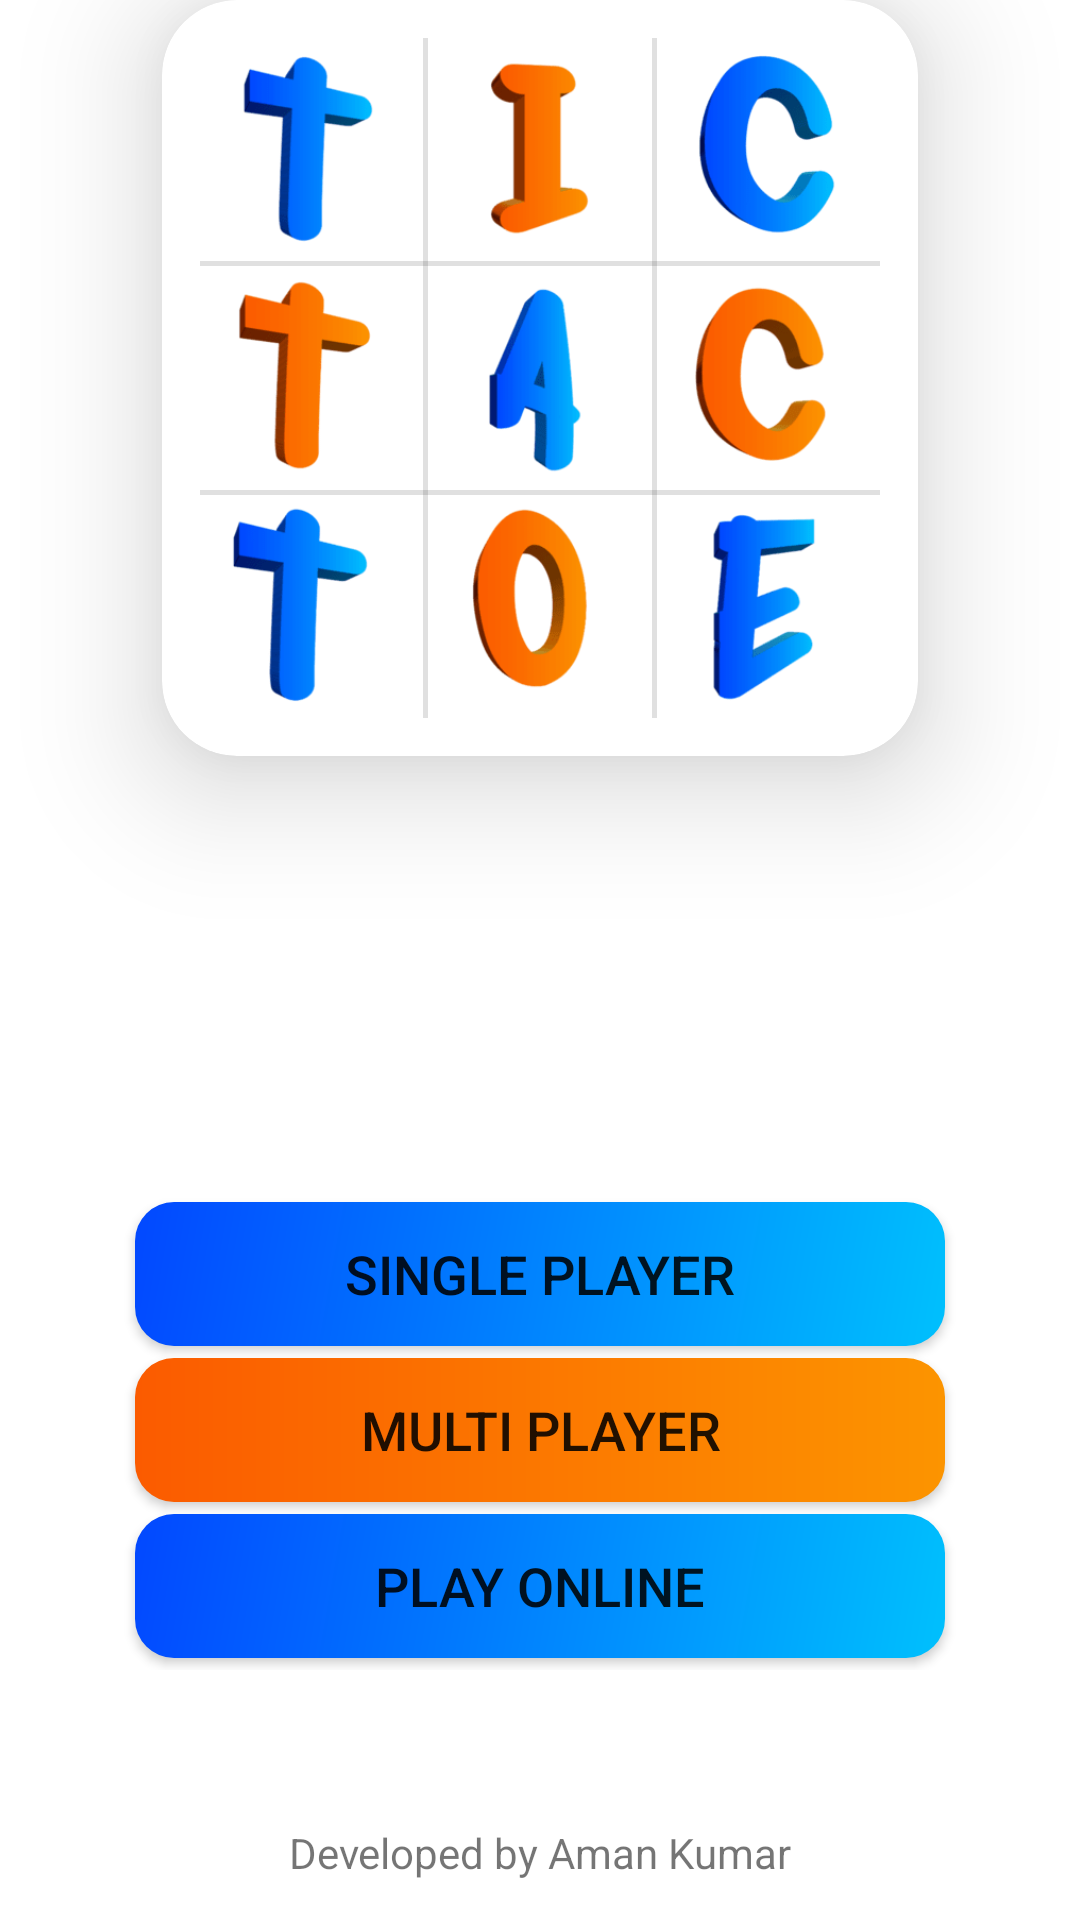

This screen was rendered from an Android layout file. Write that file and the resources it references.
<!-- AndroidManifest.xml: application theme Theme.TicTacToe -->
<!-- res/layout/activity_main.xml -->
<?xml version="1.0" encoding="utf-8"?>

<androidx.constraintlayout.motion.widget.MotionLayout xmlns:android="http://schemas.android.com/apk/res/android"
    xmlns:app="http://schemas.android.com/apk/res-auto"
    xmlns:tools="http://schemas.android.com/tools"
    android:layout_width="match_parent"
    android:layout_height="match_parent"
    app:layoutDescription="@xml/activity_main_scene"
    tools:context=".MainActivity">

    <androidx.constraintlayout.motion.widget.MotionLayout
        android:id="@+id/constraintLayout5"
        android:layout_width="0dp"
        android:layout_height="0dp"
        app:layoutDescription="@xml/activity_main_xml_constraintlayout5_scene"
        app:layout_constraintBottom_toBottomOf="parent"
        app:layout_constraintEnd_toEndOf="parent"
        app:layout_constraintHeight_percent="0.62"
        app:layout_constraintStart_toStartOf="parent"
        app:layout_constraintTop_toTopOf="parent"
        app:layout_constraintVertical_bias="0.0">

        <com.google.android.material.card.MaterialCardView
            android:id="@+id/cardView"
            android:layout_width="0dp"
            android:layout_height="0dp"
            app:cardCornerRadius="25dp"
            app:cardElevation="25dp"
            app:layout_constraintBottom_toBottomOf="parent"
            app:layout_constraintDimensionRatio="1:1"
            app:layout_constraintEnd_toEndOf="parent"
            app:layout_constraintStart_toStartOf="parent"
            app:layout_constraintTop_toTopOf="parent"
            app:layout_constraintVertical_bias="0.5"
            app:layout_constraintWidth_percent="0.7">

            <androidx.constraintlayout.widget.ConstraintLayout
                android:layout_width="match_parent"
                android:layout_height="match_parent">

                <View
                    android:id="@+id/view2"
                    android:layout_width="0dp"
                    android:layout_height="0dp"
                    android:background="@drawable/title_image"
                    app:layout_constraintBottom_toBottomOf="parent"
                    app:layout_constraintDimensionRatio="1:1"
                    app:layout_constraintEnd_toEndOf="parent"
                    app:layout_constraintStart_toStartOf="parent"
                    app:layout_constraintTop_toTopOf="parent"
                    app:layout_constraintWidth_percent="0.9" />

                <View
                    android:id="@+id/divider2"
                    android:layout_width="0dp"
                    android:layout_height="0dp"
                    android:background="?android:attr/listDivider"
                    app:layout_constraintBottom_toTopOf="@+id/divider3"
                    app:layout_constraintEnd_toEndOf="@+id/view2"
                    app:layout_constraintHeight_percent="0.0075"
                    app:layout_constraintStart_toStartOf="@+id/view2"
                    app:layout_constraintTop_toTopOf="@+id/view2" />

                <View
                    android:id="@+id/divider3"
                    android:layout_width="0dp"
                    android:layout_height="0dp"
                    android:background="?android:attr/listDivider"
                    app:layout_constraintBottom_toBottomOf="@+id/view2"
                    app:layout_constraintEnd_toEndOf="@+id/view2"
                    app:layout_constraintHeight_percent="0.0075"
                    app:layout_constraintStart_toStartOf="@+id/view2"
                    app:layout_constraintTop_toBottomOf="@+id/divider2" />

                <View
                    android:id="@+id/divider4"
                    android:layout_width="0dp"
                    android:layout_height="0dp"
                    android:background="?android:attr/listDivider"
                    app:layout_constraintBottom_toBottomOf="@+id/view2"
                    app:layout_constraintEnd_toStartOf="@+id/divider5"
                    app:layout_constraintStart_toStartOf="@+id/view2"
                    app:layout_constraintTop_toTopOf="@+id/view2"
                    app:layout_constraintWidth_percent="0.0075" />

                <View
                    android:id="@+id/divider5"
                    android:layout_width="0dp"
                    android:layout_height="0dp"
                    android:background="?android:attr/listDivider"
                    app:layout_constraintBottom_toBottomOf="@+id/view2"
                    app:layout_constraintEnd_toEndOf="@+id/view2"
                    app:layout_constraintStart_toEndOf="@+id/divider4"
                    app:layout_constraintTop_toTopOf="@+id/view2"
                    app:layout_constraintWidth_percent="0.0075" />

            </androidx.constraintlayout.widget.ConstraintLayout>
        </com.google.android.material.card.MaterialCardView>
    </androidx.constraintlayout.motion.widget.MotionLayout>

    <TextView
        android:id="@+id/textView"
        android:layout_width="wrap_content"
        android:layout_height="wrap_content"
        android:text="@string/developer"
        android:textSize="14sp"
        app:layout_constraintBottom_toBottomOf="parent"
        app:layout_constraintEnd_toEndOf="parent"
        app:layout_constraintStart_toStartOf="parent"
        app:layout_constraintTop_toBottomOf="@+id/constraintLayout"
        app:layout_constraintVertical_bias="0.8" />

    <androidx.constraintlayout.widget.ConstraintLayout
        android:id="@+id/constraintLayout"
        android:layout_width="0dp"
        android:layout_height="0dp"
        app:layout_constraintBottom_toBottomOf="parent"
        app:layout_constraintEnd_toEndOf="parent"
        app:layout_constraintHeight_percent="0.25"
        app:layout_constraintStart_toStartOf="parent"
        app:layout_constraintTop_toBottomOf="@+id/constraintLayout5"
        app:layout_constraintVertical_bias="0.0">

        <Button
            android:id="@+id/button"
            android:layout_width="0dp"
            android:layout_height="wrap_content"
            android:background="@drawable/btn1bg"
            android:text="@string/single_player"
            android:textSize="18sp"

            app:backgroundTint="@null"
            app:layout_constraintBottom_toTopOf="@+id/button2"
            app:layout_constraintEnd_toEndOf="parent"
            app:layout_constraintStart_toStartOf="parent"
            app:layout_constraintTop_toTopOf="parent"
            app:layout_constraintWidth_percent="0.75" />

        <Button
            android:id="@+id/button2"
            android:layout_width="0dp"
            android:layout_height="wrap_content"
            android:background="@drawable/btn2bg"
            android:text="@string/multi_player"
            android:textSize="18sp"
            app:backgroundTint="@null"
            app:layout_constraintBottom_toTopOf="@+id/button4"
            app:layout_constraintEnd_toEndOf="parent"
            app:layout_constraintStart_toStartOf="parent"
            app:layout_constraintTop_toBottomOf="@+id/button"
            app:layout_constraintWidth_percent="0.75" />

        <Button
            android:id="@+id/button4"
            android:layout_width="0dp"
            android:layout_height="wrap_content"
            android:background="@drawable/btn1bg"
            android:text="@string/play_online"

            android:textSize="18sp"
            app:backgroundTint="@null"
            app:layout_constraintBottom_toBottomOf="parent"
            app:layout_constraintEnd_toEndOf="parent"
            app:layout_constraintStart_toStartOf="parent"
            app:layout_constraintTop_toBottomOf="@+id/button2"
            app:layout_constraintWidth_percent="0.75" />

    </androidx.constraintlayout.widget.ConstraintLayout>
</androidx.constraintlayout.motion.widget.MotionLayout>
<!-- resources referenced by this layout -->
<resources>
  <!-- drawable btn1bg (drawable) -->
  <?xml version="1.0" encoding="utf-8"?>
  
  <shape xmlns:android="http://schemas.android.com/apk/res/android" android:shape="rectangle">
      <gradient android:type="linear"
          android:angle="315"
          android:startColor="@color/blueStart"
          android:endColor="@color/blueEnd"/>
      <corners android:radius="13dp"/>
  </shape>
  <!-- drawable btn2bg (drawable) -->
  <?xml version="1.0" encoding="utf-8"?>
  
  <shape xmlns:android="http://schemas.android.com/apk/res/android" android:shape="rectangle">
      <gradient android:type="linear"
          android:startColor="@color/orangeStart"
          android:endColor="@color/orangeEnd"/>
      <corners android:radius="13dp"/>
  </shape>
  <!-- drawable title_image: png bitmap (drawable-v24, 24906 bytes) -->
  <string name="developer">Developed by Aman Kumar</string>
  <string name="multi_player">multi Player</string>
  <string name="play_online">Play Online</string>
  <string name="single_player">Single Player</string>
  <style name="Theme.TicTacToe" parent="Theme.MaterialComponents.DayNight.NoActionBar">
          
          <item name="colorPrimary">@color/purple_500</item>
          <item name="colorPrimaryVariant">@color/purple_700</item>
          <item name="colorOnPrimary">@color/white</item>
          
          <item name="colorSecondary">@color/teal_200</item>
          <item name="colorSecondaryVariant">@color/teal_700</item>
          <item name="colorOnSecondary">@color/black</item>
          
          <item name="android:statusBarColor" tools:targetApi="l">?attr/colorPrimaryVariant</item>
          
          <item name="android:windowFullscreen">true</item>
          <item name="windowActionBar">false</item>
          <item name="android:forceDarkAllowed" tools:targetApi="q">false</item>
          <item name="player1color">@color/blueIntermediate</item>
          <item name="player2color">@color/orangeStart</item>
          <item name="primaryTextColor">@color/black</item>
          <item name="bottomSheetDialogTheme">@style/AppBottomSheetDialogTheme</item>
      </style>
  <color name="blueStart">#0248FF</color>
  <color name="blueEnd">#00C0FD</color>
  <color name="orangeStart">#FB5B00</color>
  <color name="orangeEnd">#FC9400</color>
  <color name="purple_500">#FF6200EE</color>
  <color name="purple_700">#FF3700B3</color>
  <color name="white">#FFFFFFFF</color>
  <color name="teal_200">#FF03DAC5</color>
  <color name="teal_700">#FF018786</color>
  <color name="black">#FF000000</color>
  <color name="blueIntermediate">#0187FD</color>
  <style name="AppBottomSheetDialogTheme" parent="Theme.MaterialComponents.Light.BottomSheetDialog">
          <item name="bottomSheetStyle">@style/AppModalStyle</item>
      </style>
  <style name="AppModalStyle" parent="Widget.Design.BottomSheet.Modal">
          <item name="android:background">@drawable/avatar_selector_bg</item>
      </style>
  <!-- drawable avatar_selector_bg (drawable) -->
  <?xml version="1.0" encoding="utf-8"?>
  
  <shape xmlns:android="http://schemas.android.com/apk/res/android" android:shape="rectangle">
      <solid android:color="#EEEEEE"/>
      <corners android:topLeftRadius="35dp" android:topRightRadius="35dp"/>
  </shape>
</resources>
